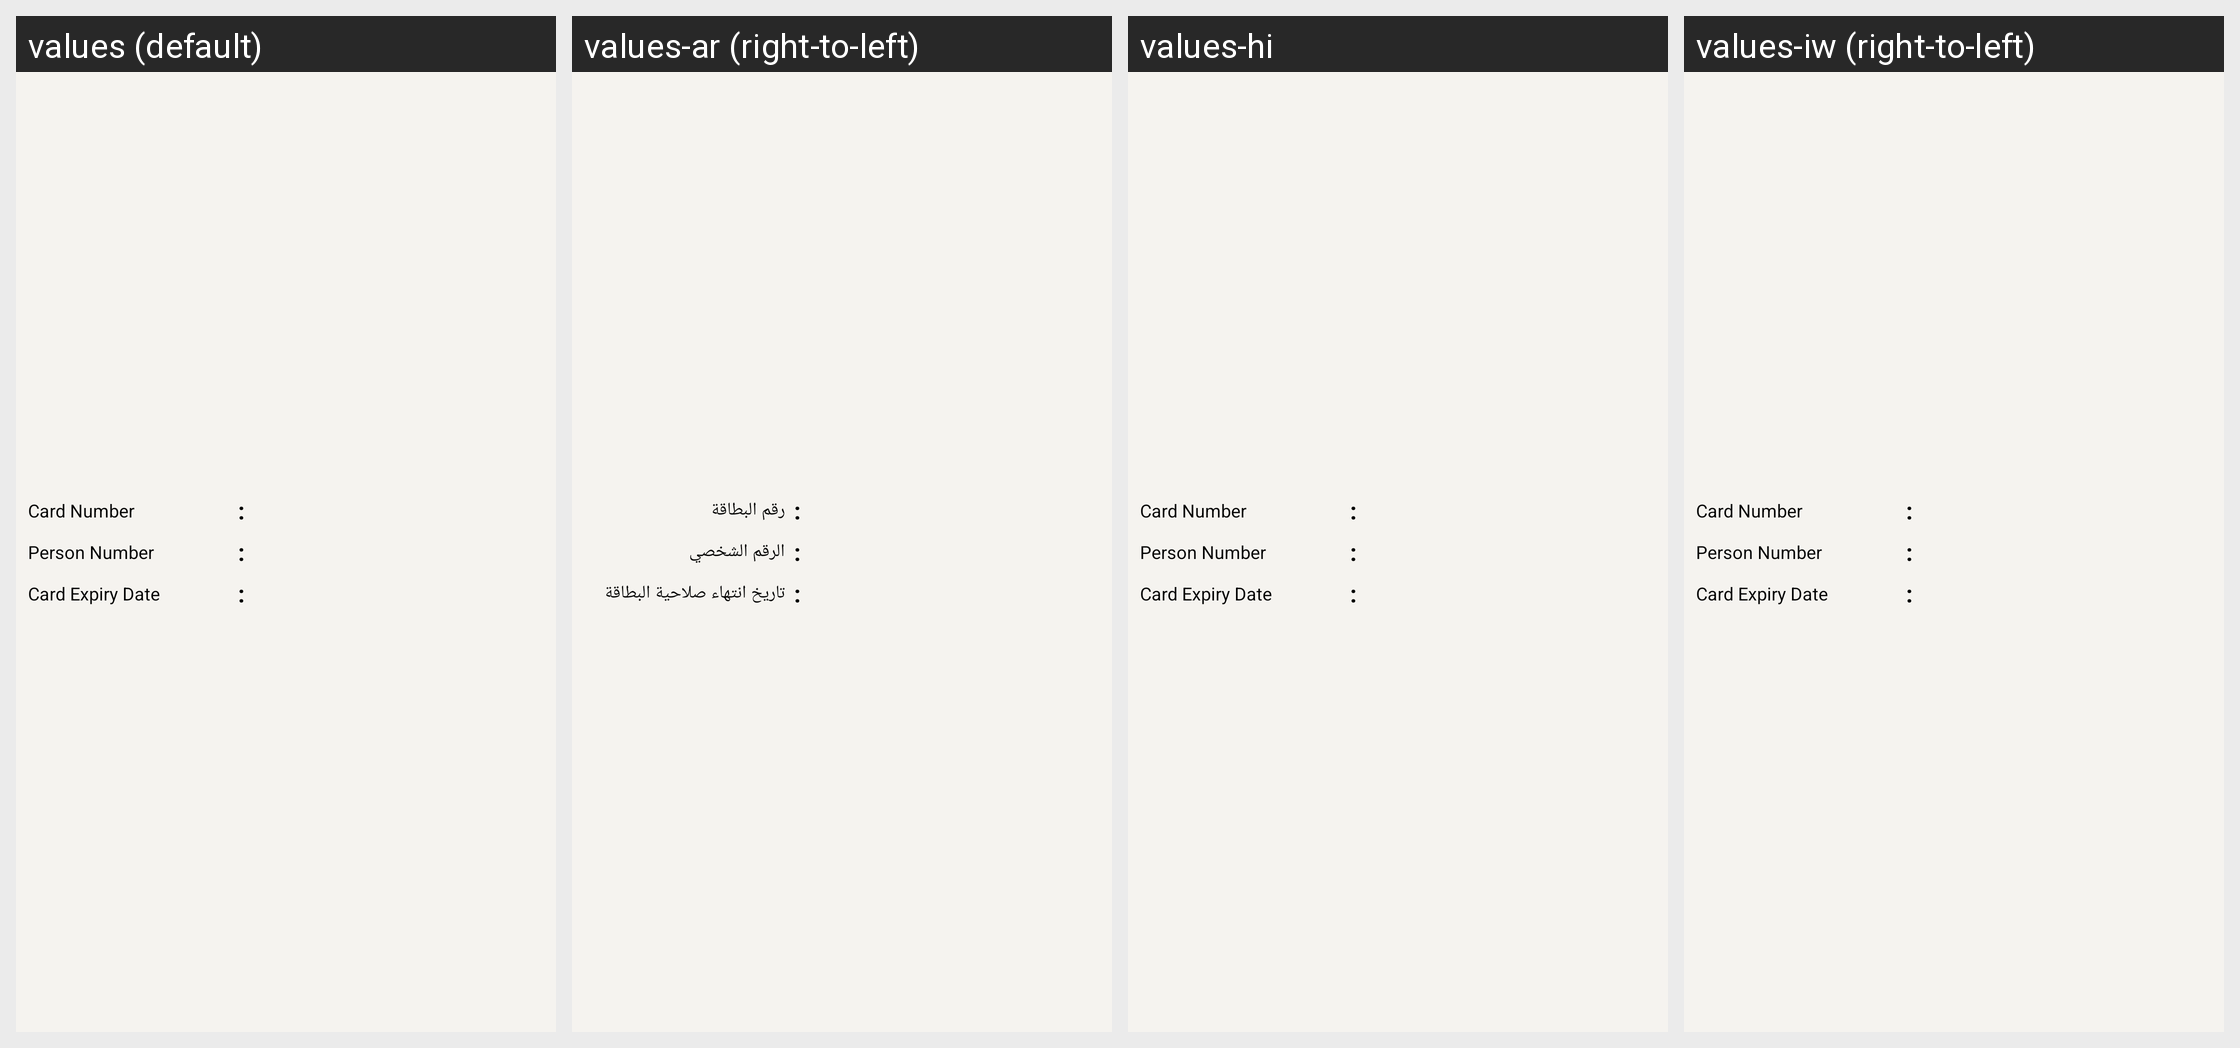

The same Android screen rendered under several of its app's locales, left to right. List the strings drawn on it with the default value and each locale's translation.
Android screen res/layout/fragment_unusedworkpermit_list_row.xml rendered under 4 locales, left to right: values (default), values-ar (right-to-left), values-hi, values-iw (right-to-left). Device: Nexus 5 (rendered at 1080×1920; each locale shown at half size, 540×960, under a caption strip naming it); theme AppBaseTheme.
Other locales in the repository, not shown: values-af, values-am, values-bg, values-ca, values-cs, values-da, values-de, values-el, values-en-rGB, values-es, values-es-rUS, values-et, values-fa, values-fi, values-fr, values-hr, values-hu, values-in, values-it, values-ja, values-ko, values-lt, values-lv, values-ms, values-nb, values-nl, values-pl, values-pt-rBR, values-pt-rPT, values-ro, values-ru, values-sk, values-sl, values-sr, values-sv, values-sw, values-th, values-tl, values-tr, values-uk, values-vi, values-zh-rCN, values-zh-rTW, values-zu.
Strings drawn on this screen, with the default value and each locale's value (text and hints the layout hard-codes, and strings that could not be matched under every locale, appear in the picture but are not listed):

card_number
  values: Card Number
  values-ar: رقم البطاقة
  values-hi: Card Number  [not translated; the default value is used]
  values-iw: Card Number  [not translated; the default value is used]

colon
  values: :
  values-ar: :
  values-hi: :  [not translated; the default value is used]
  values-iw: :  [not translated; the default value is used]

person_code
  values: Person Number
  values-ar: الرقم الشخصي
  values-hi: Person Number  [not translated; the default value is used]
  values-iw: Person Number  [not translated; the default value is used]

card_expiry_date
  values: Card Expiry Date
  values-ar: تاريخ انتهاء صلاحية البطاقة
  values-hi: Card Expiry Date  [not translated; the default value is used]
  values-iw: Card Expiry Date  [not translated; the default value is used]
